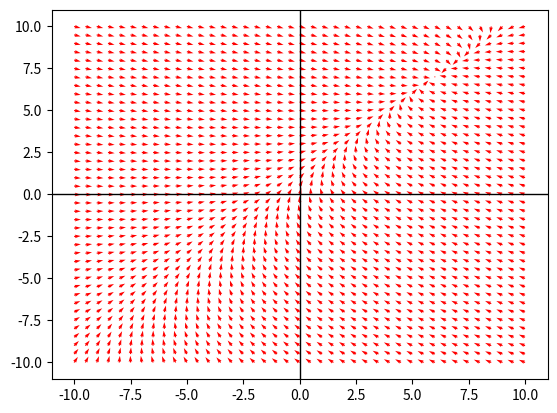

This figure's Python source:
# Dynamical System Phase Portrait Generator
# This is a Generator for 2D dynamical systems
# The user inputs the function for dy/dt and dx/dt and the phase portrait is displaed

# Necessary Imports
import numpy as np
import matplotlib.pyplot as plt

# Initial Variables

Lx = 10        #Length in x direction
Nx = 41        #Number of spacial points in x direction
Ny = 41        #Number of spacial points in y direction

# Generate Line
x_coord = np.linspace(-Lx,Lx,Nx)
y_coord = np.linspace(-Lx,Lx,Nx)

X, Y = np.meshgrid(x_coord, y_coord)


# dx/dt
def derivative(x, y):
    # Here you input dx/dt and dy/dt
    dx = -5*x+4*y+2
    dy = x-2*y+8
    return dx, dy


# calculate the derivative of every point on the grid
U, V = derivative(X,Y)



#scale all the vectors so they have unit length
scalar = np.sqrt(U**2 + V**2)

# avoid division by zero
scalar[scalar == 0] = 1

U_unit = U / scalar
V_unit = V / scalar


plt.quiver(X,Y,U_unit, V_unit, color = 'red')
plt.axhline(0,color = 'black', linewidth=1)
plt.axvline(0,color = 'black', linewidth=1)
plt.show()


    
